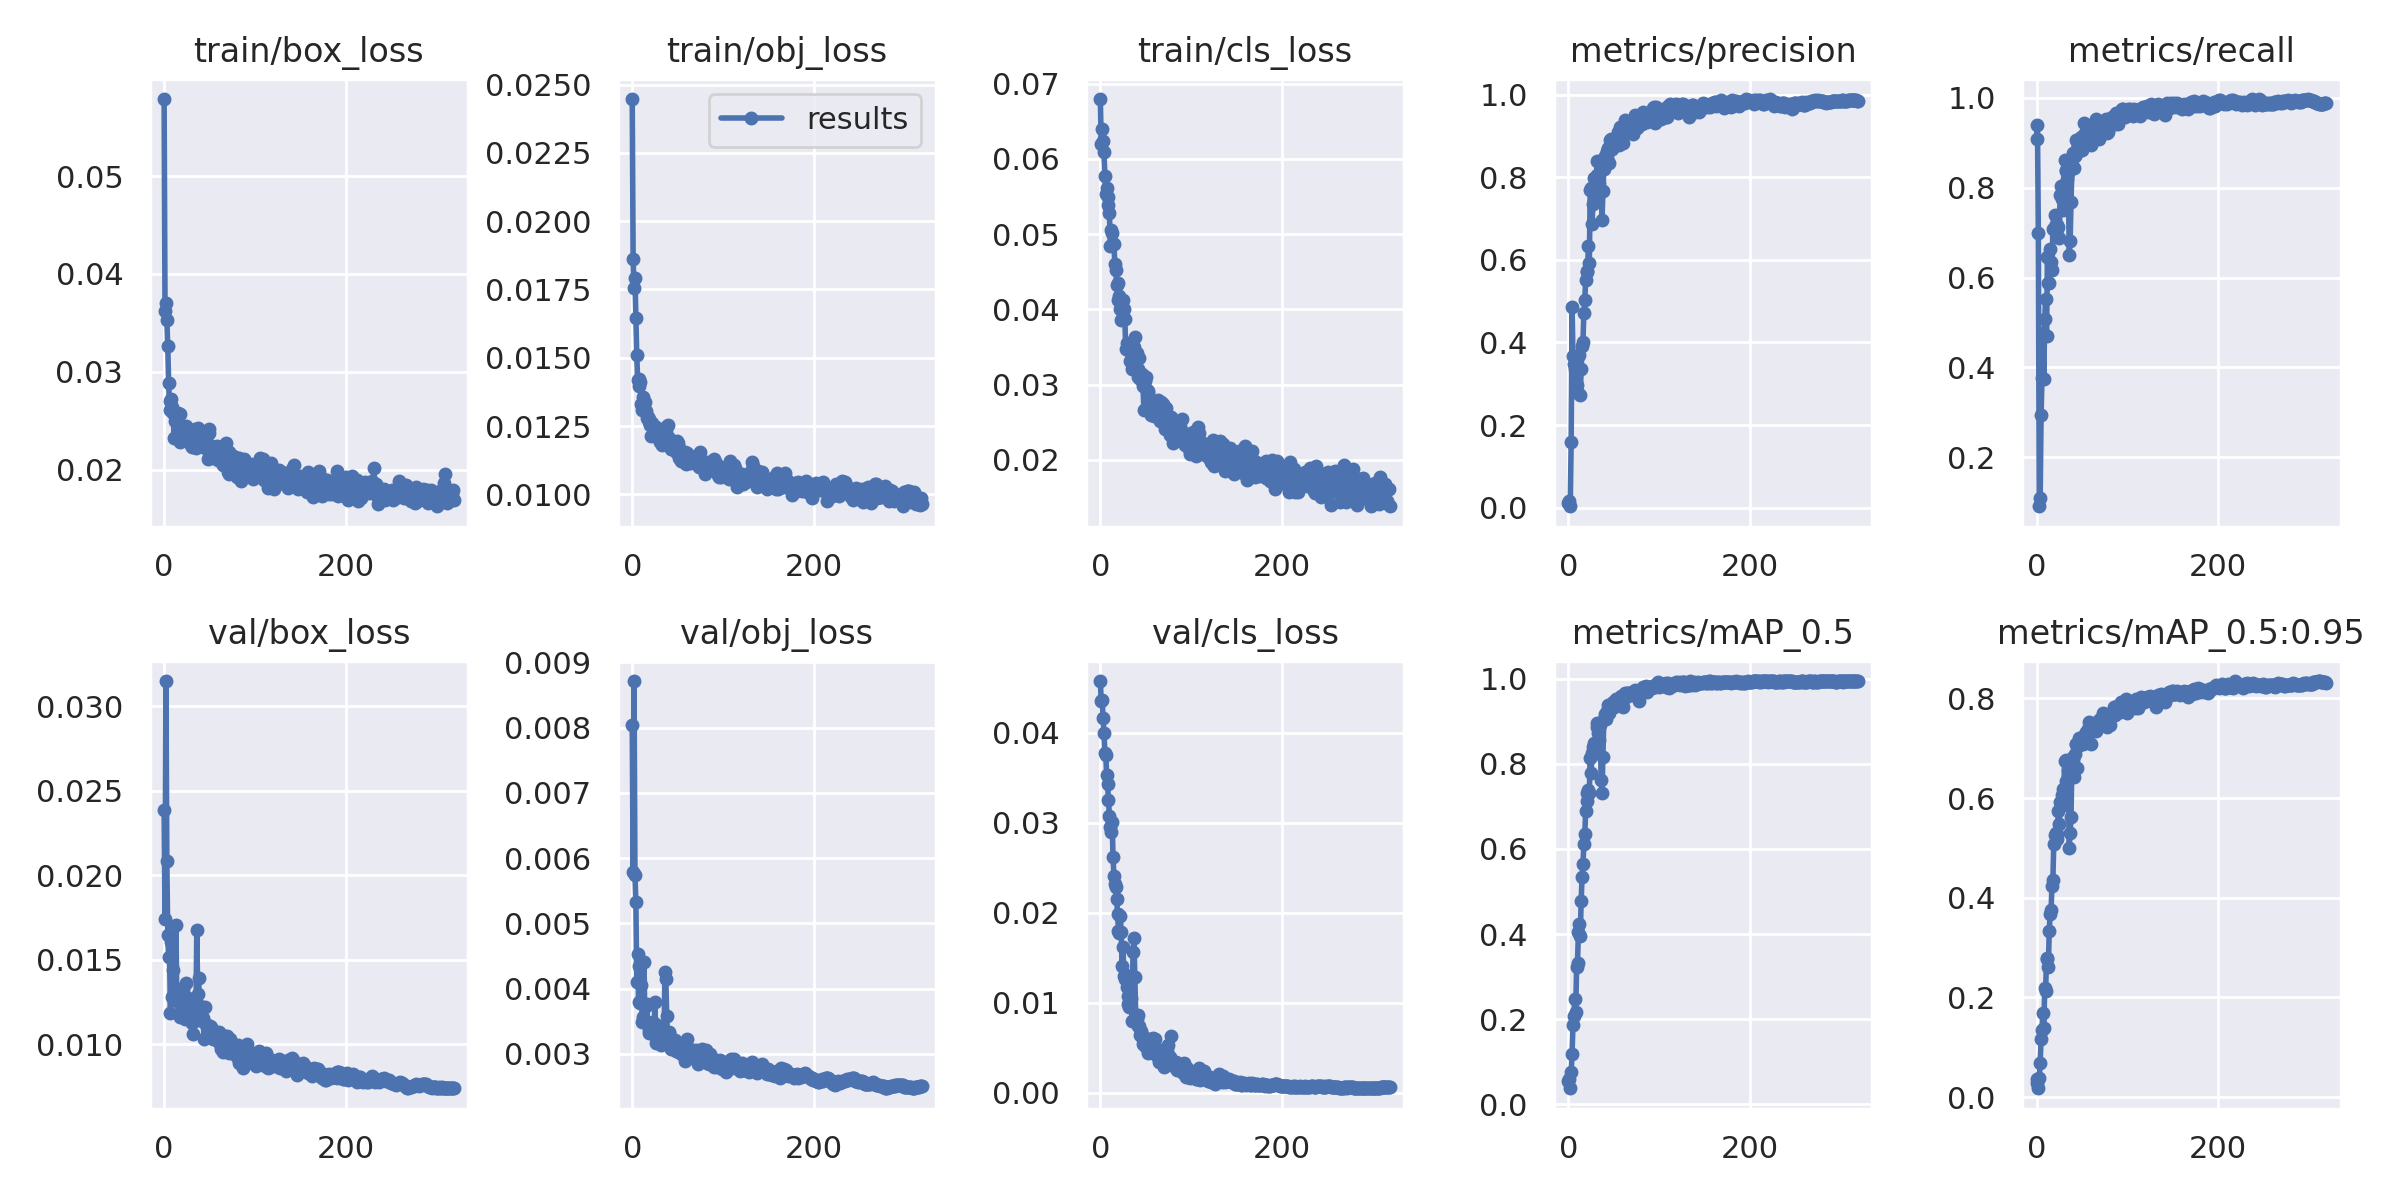

Data behind this chart, as committed beside it:
epoch, train/box_loss, train/obj_loss, train/cls_loss, metrics/precision, metrics/recall, metrics/mAP_0.5, metrics/mAP_0.5:0.95, val/box_loss, val/obj_loss, val/cls_loss, x/lr0, x/lr1, x/lr2
0, 0.05788, 0.02447, 0.06796, 0.01127, 0.9083, 0.05371, 0.02875, 0.02384, 0.008037, 0.04575, 0.0702, 0.003311, 0.003311
1, 0.03617, 0.01862, 0.06195, 0.01704, 0.9393, 0.05912, 0.03573, 0.01741, 0.005787, 0.04356, 0.0402, 0.006638, 0.006638
2, 0.03706, 0.01756, 0.06396, 0.003266, 0.7001, 0.03728, 0.01772, 0.0315, 0.008715, 0.04368, 0.01018, 0.009958, 0.009958
3, 0.03533, 0.01793, 0.06241, 0.1589, 0.0911, 0.07439, 0.03795, 0.02082, 0.005746, 0.04164, 0.00997, 0.00997, 0.00997
4, 0.03262, 0.01645, 0.06096, 0.4863, 0.1086, 0.1182, 0.06882, 0.01645, 0.005332, 0.04, 0.00997, 0.00997, 0.00997
5, 0.0289, 0.01509, 0.05779, 0.3665, 0.2932, 0.1868, 0.1163, 0.01515, 0.004093, 0.03778, 0.00996, 0.00996, 0.00996
6, 0.02613, 0.01419, 0.05539, 0.3478, 0.3764, 0.2062, 0.1354, 0.01515, 0.004534, 0.03757, 0.00995, 0.00995, 0.00995
7, 0.02697, 0.01396, 0.05619, 0.3346, 0.4761, 0.248, 0.1677, 0.01186, 0.003801, 0.03531, 0.009941, 0.009941, 0.009941
8, 0.02723, 0.01421, 0.05498, 0.3245, 0.3753, 0.2158, 0.1378, 0.01607, 0.004343, 0.03425, 0.009931, 0.009931, 0.009931
9, 0.02643, 0.01412, 0.05394, 0.2967, 0.5078, 0.3217, 0.2191, 0.01282, 0.003778, 0.03247, 0.009921, 0.009921, 0.009921
10, 0.02583, 0.01331, 0.05283, 0.2784, 0.5524, 0.3327, 0.2124, 0.01441, 0.00406, 0.0307, 0.009911, 0.009911, 0.009911
11, 0.02327, 0.01309, 0.04846, 0.368, 0.4689, 0.4051, 0.279, 0.01275, 0.003481, 0.02951, 0.009901, 0.009901, 0.009901
12, 0.02495, 0.01355, 0.05049, 0.3686, 0.6464, 0.4236, 0.2762, 0.01331, 0.003563, 0.02901, 0.009891, 0.009891, 0.009891
13, 0.02553, 0.0133, 0.05011, 0.2724, 0.5873, 0.3955, 0.2611, 0.01707, 0.004402, 0.03011, 0.009881, 0.009881, 0.009881
14, 0.02489, 0.01337, 0.04867, 0.3346, 0.5872, 0.4765, 0.3336, 0.01256, 0.003505, 0.02617, 0.009871, 0.009871, 0.009871
15, 0.02575, 0.01303, 0.04869, 0.3923, 0.6631, 0.5337, 0.3677, 0.01279, 0.003733, 0.02404, 0.009861, 0.009861, 0.009861
16, 0.02453, 0.01281, 0.04603, 0.4006, 0.6343, 0.5638, 0.3748, 0.0131, 0.003759, 0.02319, 0.009851, 0.009851, 0.009851
17, 0.02569, 0.01284, 0.04527, 0.472, 0.6167, 0.6112, 0.424, 0.01251, 0.003473, 0.02288, 0.009842, 0.009842, 0.009842
18, 0.02286, 0.01275, 0.04328, 0.5035, 0.707, 0.6341, 0.4362, 0.01162, 0.003368, 0.02152, 0.009832, 0.009832, 0.009832
19, 0.02349, 0.01265, 0.04358, 0.5501, 0.709, 0.6885, 0.508, 0.01198, 0.003325, 0.01987, 0.009822, 0.009822, 0.009822
20, 0.02394, 0.01254, 0.04119, 0.5713, 0.7385, 0.7139, 0.5261, 0.01288, 0.003366, 0.01797, 0.009812, 0.009812, 0.009812
21, 0.02359, 0.01214, 0.04181, 0.5738, 0.718, 0.7327, 0.5292, 0.01324, 0.003319, 0.01775, 0.009802, 0.009802, 0.009802
22, 0.02385, 0.0126, 0.03999, 0.6341, 0.7167, 0.7377, 0.5269, 0.01196, 0.003423, 0.01965, 0.009792, 0.009792, 0.009792
23, 0.02362, 0.01215, 0.03863, 0.5926, 0.7083, 0.7328, 0.5175, 0.01151, 0.00348, 0.0178, 0.009782, 0.009782, 0.009782
24, 0.02447, 0.01233, 0.03977, 0.7691, 0.7125, 0.8141, 0.5741, 0.01364, 0.003296, 0.01401, 0.009772, 0.009772, 0.009772
25, 0.02409, 0.01232, 0.04131, 0.7742, 0.6882, 0.7789, 0.5485, 0.01164, 0.003788, 0.01613, 0.009762, 0.009762, 0.009762
26, 0.02376, 0.01246, 0.03999, 0.6859, 0.7828, 0.8257, 0.5929, 0.01275, 0.003165, 0.01293, 0.009753, 0.009753, 0.009753
27, 0.02338, 0.01222, 0.03872, 0.7361, 0.8033, 0.8402, 0.5837, 0.01221, 0.003441, 0.01259, 0.009743, 0.009743, 0.009743
28, 0.02331, 0.01217, 0.03472, 0.7977, 0.7744, 0.8493, 0.607, 0.01178, 0.003311, 0.01306, 0.009733, 0.009733, 0.009733
29, 0.02345, 0.01201, 0.03558, 0.7804, 0.7512, 0.8359, 0.6181, 0.01234, 0.003194, 0.01172, 0.009723, 0.009723, 0.009723
30, 0.02254, 0.01204, 0.03515, 0.7478, 0.777, 0.8381, 0.6191, 0.01154, 0.003362, 0.01077, 0.009713, 0.009713, 0.009713
31, 0.02235, 0.0119, 0.03466, 0.8063, 0.8622, 0.8955, 0.6735, 0.01124, 0.003247, 0.00983, 0.009703, 0.009703, 0.009703
32, 0.02265, 0.01197, 0.03464, 0.8404, 0.8378, 0.8875, 0.6758, 0.01064, 0.003141, 0.009544, 0.009693, 0.009693, 0.009693
33, 0.02239, 0.01179, 0.03321, 0.7546, 0.8391, 0.8734, 0.6335, 0.01138, 0.003252, 0.01028, 0.009683, 0.009683, 0.009683
34, 0.02412, 0.01225, 0.03548, 0.7858, 0.8184, 0.8568, 0.6332, 0.0124, 0.003264, 0.01045, 0.009673, 0.009673, 0.009673
35, 0.02223, 0.01216, 0.03204, 0.832, 0.832, 0.8914, 0.6556, 0.01163, 0.003162, 0.008002, 0.009663, 0.009663, 0.009663
36, 0.02345, 0.01208, 0.03447, 0.8191, 0.65, 0.7611, 0.4998, 0.01674, 0.004255, 0.01557, 0.009654, 0.009654, 0.009654
37, 0.02423, 0.01228, 0.03499, 0.6964, 0.6819, 0.731, 0.5298, 0.01299, 0.004153, 0.01718, 0.009644, 0.009644, 0.009644
38, 0.02372, 0.0125, 0.03633, 0.7658, 0.769, 0.8166, 0.5615, 0.01395, 0.003583, 0.0128, 0.009634, 0.009634, 0.009634
39, 0.02376, 0.01252, 0.03345, 0.8197, 0.8502, 0.9059, 0.6777, 0.01226, 0.003173, 0.008661, 0.009624, 0.009624, 0.009624
40, 0.0232, 0.01207, 0.03426, 0.8514, 0.8775, 0.9174, 0.6814, 0.01182, 0.003328, 0.008195, 0.009614, 0.009614, 0.009614
41, 0.02284, 0.01186, 0.03095, 0.8534, 0.843, 0.9051, 0.6424, 0.01185, 0.003312, 0.008639, 0.009604, 0.009604, 0.009604
42, 0.0228, 0.01185, 0.03206, 0.8634, 0.8693, 0.9208, 0.6889, 0.01136, 0.003193, 0.007417, 0.009594, 0.009594, 0.009594
43, 0.02369, 0.01165, 0.03356, 0.8496, 0.875, 0.9247, 0.7086, 0.01157, 0.003071, 0.007389, 0.009584, 0.009584, 0.009584
44, 0.02288, 0.01164, 0.03072, 0.8713, 0.9059, 0.9393, 0.7088, 0.01034, 0.003103, 0.006427, 0.009574, 0.009574, 0.009574
45, 0.02219, 0.01169, 0.03103, 0.8339, 0.8851, 0.9205, 0.6608, 0.0122, 0.003208, 0.006836, 0.009564, 0.009564, 0.009564
46, 0.023, 0.01183, 0.03144, 0.8892, 0.8949, 0.9359, 0.7038, 0.01118, 0.003169, 0.006142, 0.009555, 0.009555, 0.009555
47, 0.02379, 0.01181, 0.02983, 0.8919, 0.884, 0.9344, 0.7207, 0.01103, 0.003204, 0.005413, 0.009545, 0.009545, 0.009545
48, 0.02107, 0.01155, 0.02664, 0.8691, 0.9057, 0.9368, 0.7148, 0.0111, 0.003045, 0.006204, 0.009535, 0.009535, 0.009535
49, 0.02416, 0.01195, 0.03049, 0.8867, 0.9119, 0.9461, 0.7108, 0.01052, 0.003093, 0.005118, 0.009525, 0.009525, 0.009525
50, 0.02374, 0.0119, 0.03099, 0.8773, 0.8841, 0.9335, 0.7122, 0.01078, 0.003136, 0.005704, 0.009515, 0.009515, 0.009515
51, 0.0222, 0.01169, 0.02934, 0.8827, 0.9049, 0.9367, 0.7093, 0.01111, 0.00306, 0.005375, 0.009505, 0.009505, 0.009505
52, 0.02205, 0.01134, 0.02917, 0.892, 0.9431, 0.9535, 0.7218, 0.01103, 0.00302, 0.00434, 0.009495, 0.009495, 0.009495
53, 0.02238, 0.01136, 0.02894, 0.8803, 0.9205, 0.9446, 0.7288, 0.01073, 0.003013, 0.004713, 0.009485, 0.009485, 0.009485
54, 0.02116, 0.01121, 0.02778, 0.8975, 0.9164, 0.9424, 0.7204, 0.01031, 0.003007, 0.004649, 0.009475, 0.009475, 0.009475
55, 0.02171, 0.01146, 0.02708, 0.9088, 0.9236, 0.9481, 0.7327, 0.01059, 0.00308, 0.004558, 0.009465, 0.009465, 0.009465
56, 0.02219, 0.01149, 0.02591, 0.8768, 0.9142, 0.9417, 0.7181, 0.01052, 0.002986, 0.005983, 0.009456, 0.009456, 0.009456
57, 0.02208, 0.01138, 0.02721, 0.9205, 0.9263, 0.9543, 0.7388, 0.01055, 0.003107, 0.004632, 0.009446, 0.009446, 0.009446
58, 0.0224, 0.01155, 0.02664, 0.9189, 0.933, 0.9587, 0.7522, 0.01027, 0.002893, 0.006078, 0.009436, 0.009436, 0.009436
59, 0.02097, 0.01111, 0.02582, 0.9093, 0.9134, 0.9519, 0.7325, 0.01019, 0.002997, 0.004442, 0.009426, 0.009426, 0.009426
... 260 more rows
